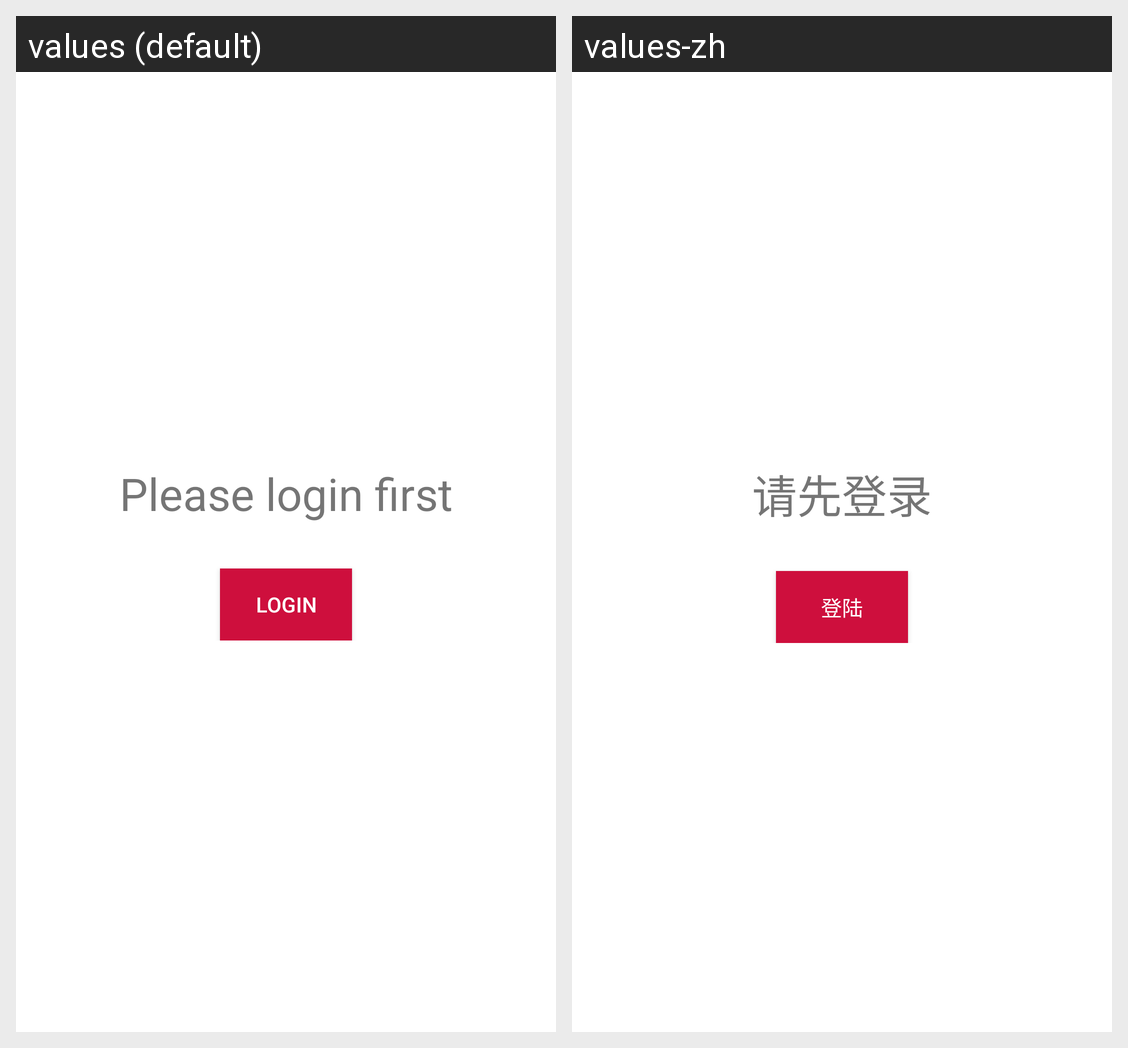

Strings drawn on this Android screen and how each of the app's shown locales translates them:
Android screen res/layout/fragment_favorite_not_signed_in.xml rendered under 2 locales, left to right: values (default), values-zh. Device: Nexus 5 (rendered at 1080×1920; each locale shown at half size, 540×960, under a caption strip naming it); theme AppTheme.
Strings drawn on this screen, with the default value and each locale's value (text and hints the layout hard-codes, and strings that could not be matched under every locale, appear in the picture but are not listed):

login_first
  values: Please login first
  values-zh: 请先登录

login
  values: Login
  values-zh: 登陆
